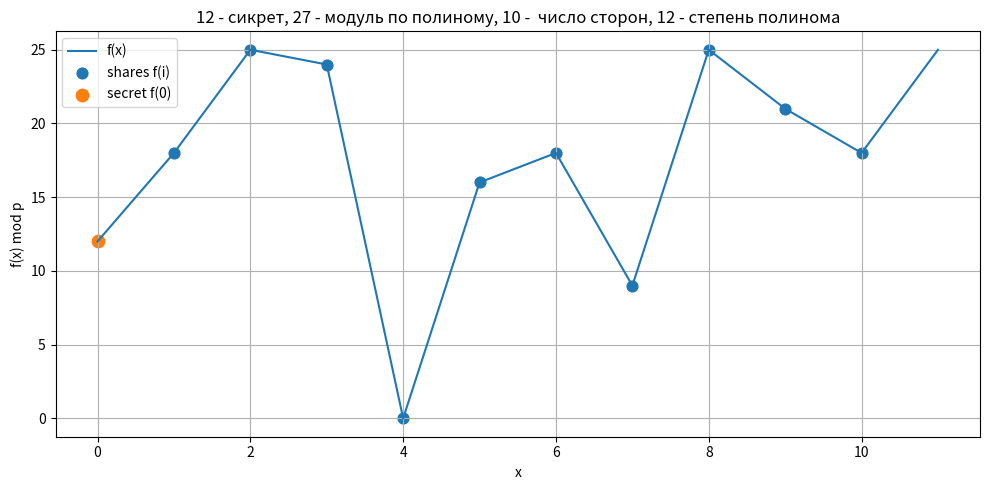

The script that saved this image:

import random
import matplotlib.pyplot as plt

# Параметры Шамира: t=3 => степень полинома 3, нужно t+1=4 доли для восстановления
t = 12
n = 10
secret = 12

p = 27

coeffs = [secret] + [random.randrange(p) for _ in range(t)]

def f(x):
    """Полином Шамира"""
    val = 0
    power = 1
    for a in coeffs:
        val = (val + a * power) % p
        power = (power * x) % p
    return val

xs = list(range(1, n + 1))
ys = [f(i) for i in xs]

x_plot = list(range(0, n + 2))
y_plot = [f(x) for x in x_plot]

plt.figure(figsize=(10, 5))
plt.plot(x_plot, y_plot, label="f(x)")
plt.scatter(xs, ys, label="shares f(i)", s=60)
plt.scatter([0], [f(0)], label="secret f(0)", s=80)

plt.title(f"{secret} - сикрет, {p} - модуль по полиному, {n} -  число сторон, {t} - степень полинома")
plt.xlabel("x")
plt.ylabel("f(x) mod p")
plt.grid(True)
plt.legend()
plt.tight_layout()
plt.show()
